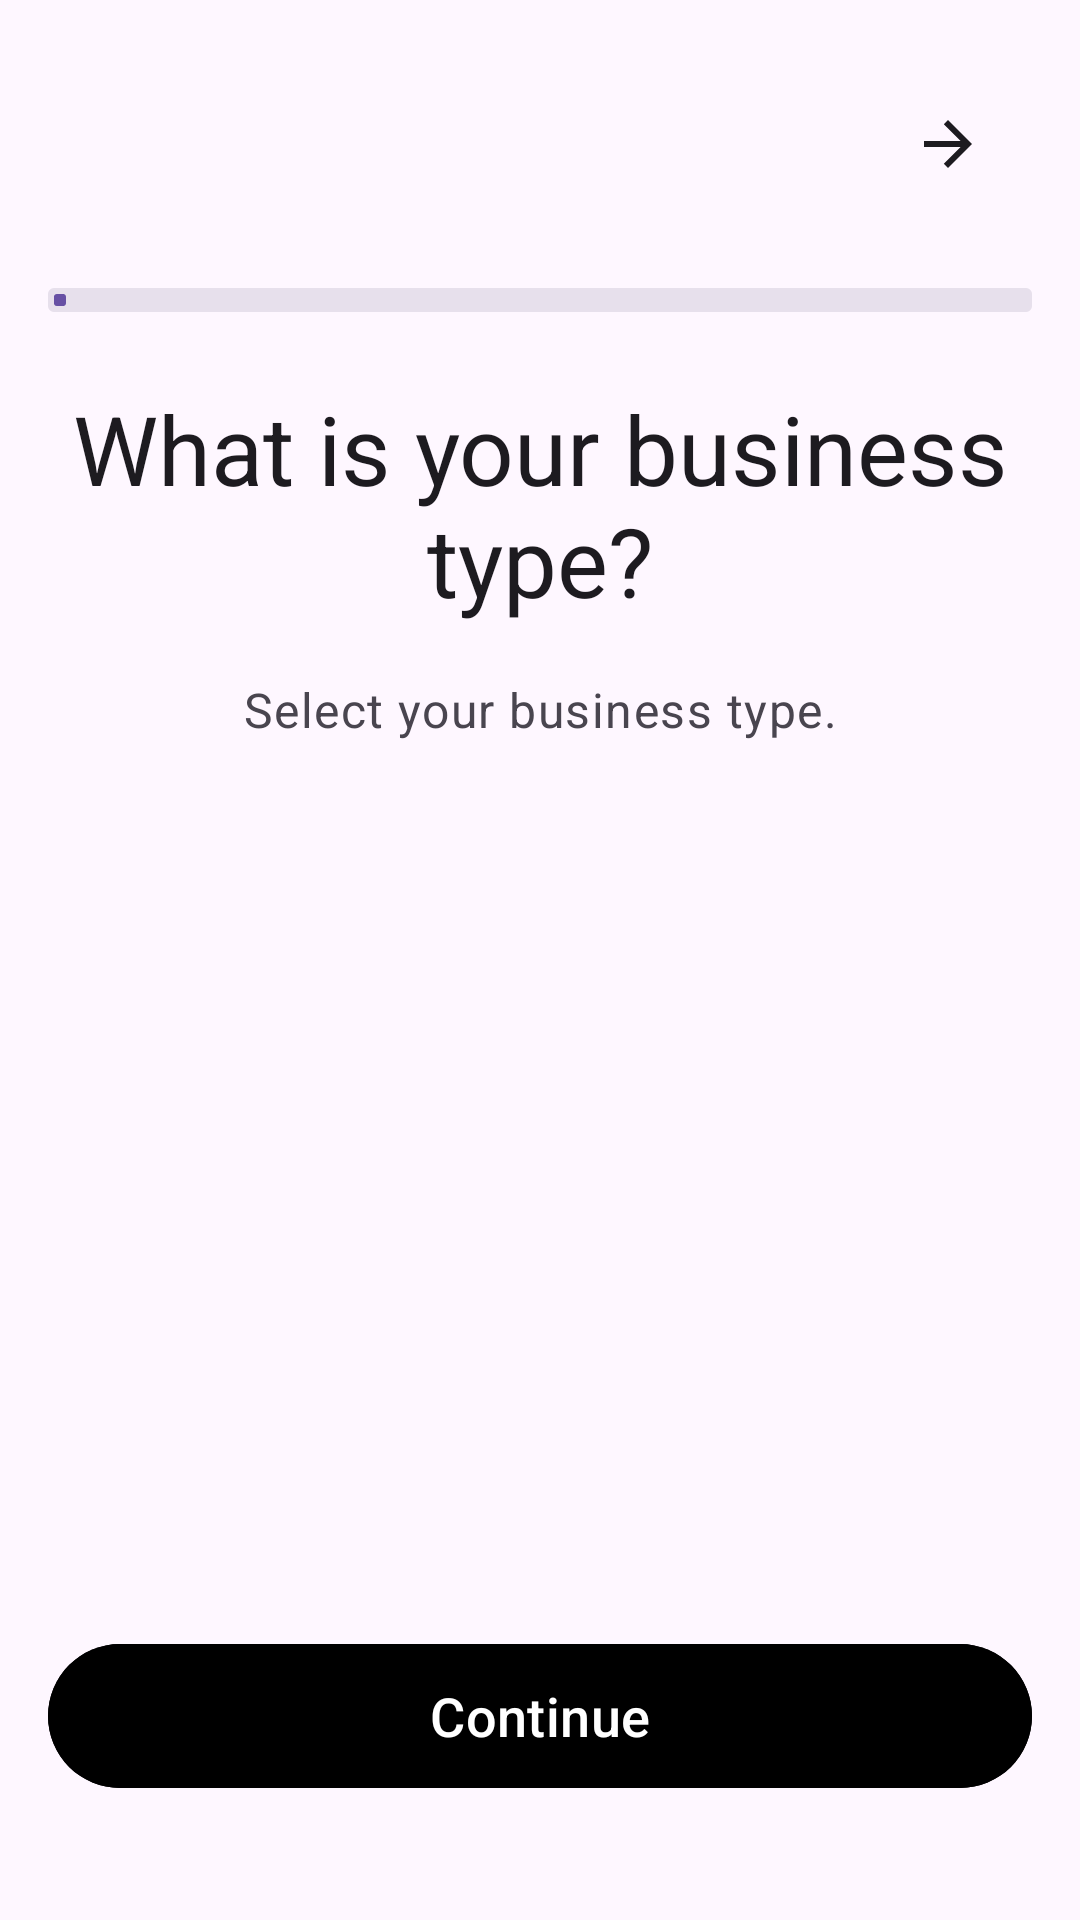

Layout XML and referenced resources for this Android screen:
<!-- AndroidManifest.xml: application theme Theme.FinalProject -->
<!-- res/layout/business_type_fragment.xml -->
<?xml version="1.0" encoding="utf-8"?>
<androidx.constraintlayout.widget.ConstraintLayout
    xmlns:android="http://schemas.android.com/apk/res/android"
    xmlns:app="http://schemas.android.com/apk/res-auto"
    xmlns:tools="http://schemas.android.com/tools"
    android:layout_width="match_parent"
    android:layout_height="match_parent"
    android:padding="16dp"
    tools:context=".ui.register.BusinessTypeFragment"
    android:background="?attr/colorSurface">

    
    <com.google.android.material.appbar.MaterialToolbar
        android:id="@+id/toolbar"
        android:layout_width="0dp"
        android:layout_height="wrap_content"
        android:layoutDirection="rtl"
        app:navigationIcon="?attr/homeAsUpIndicator"
        android:contentDescription="@string/content_desc_back"
        app:navigationIconTint="?attr/colorOnSurface"
        app:title=""
        app:layout_constraintTop_toTopOf="parent"
        app:layout_constraintStart_toStartOf="parent"
        app:layout_constraintEnd_toEndOf="parent"/>

    
    <com.google.android.material.progressindicator.LinearProgressIndicator
        android:id="@+id/progress"
        style="@style/Widget.Material3.LinearProgressIndicator"
        android:layout_width="0dp"
        android:layout_height="8dp"
        android:layout_marginTop="16dp"
        android:progress="37"
        app:trackThickness="8dp"
        app:indicatorDirectionLinear="rightToLeft"
        app:indicatorColor="?attr/colorPrimary"
        app:trackColor="?attr/colorSurfaceVariant"
        app:layout_constraintTop_toBottomOf="@id/toolbar"
        app:layout_constraintStart_toStartOf="parent"
        app:layout_constraintEnd_toEndOf="parent"
        tools:progress="37"/>

    
    <TextView
        android:id="@+id/tvStepCounter"
        android:layout_width="wrap_content"
        android:layout_height="wrap_content"
        android:text="3/6"
        android:textAppearance="?attr/textAppearanceBodyMedium"
        android:textColor="?attr/colorOnSurfaceVariant"
        android:layout_marginTop="8dp"
        android:visibility="gone"
        app:layout_constraintTop_toBottomOf="@id/progress"
        app:layout_constraintEnd_toEndOf="parent"/>

    
    <TextView
        android:id="@+id/tvTitle"
        android:layout_width="0dp"
        android:layout_height="wrap_content"
        android:text="@string/title_business_type"
        android:textAppearance="?attr/textAppearanceHeadlineLarge"
        android:textColor="?attr/colorOnSurface"
        android:gravity="center"
        android:layout_marginTop="24dp"
        app:layout_constraintTop_toBottomOf="@id/tvStepCounter"
        app:layout_constraintStart_toStartOf="parent"
        app:layout_constraintEnd_toEndOf="parent"/>

    
    <TextView
        android:id="@+id/tvSubtitle"
        android:layout_width="0dp"
        android:layout_height="wrap_content"
        android:text="@string/subtitle_business_type"
        android:textAppearance="?attr/textAppearanceBodyLarge"
        android:textColor="?attr/colorOnSurfaceVariant"
        android:gravity="center"
        android:lines="2"
        android:layout_marginTop="8dp"
        android:layout_marginHorizontal="24dp"
        app:layout_constraintTop_toBottomOf="@id/tvTitle"
        app:layout_constraintStart_toStartOf="parent"
        app:layout_constraintEnd_toEndOf="parent"/>

    
    <androidx.recyclerview.widget.RecyclerView
        android:id="@+id/rvBusinessTypes"
        android:layout_width="match_parent"
        android:layout_height="0dp"
        android:paddingTop="8dp"
        android:paddingBottom="8dp"
        android:clipToPadding="false"
        app:layoutManager="androidx.recyclerview.widget.GridLayoutManager"
        app:spanCount="2"
        app:layout_constraintTop_toBottomOf="@id/tvSubtitle"
        app:layout_constraintBottom_toTopOf="@id/btnContinue"
        app:layout_constraintStart_toStartOf="parent"
        app:layout_constraintEnd_toEndOf="parent">

    </androidx.recyclerview.widget.RecyclerView>

    <com.google.android.material.button.MaterialButton
        android:id="@+id/btnContinue"
        android:layout_width="0dp"
        android:layout_height="56dp"
        android:text="@string/btn_continue"
        android:textSize="18sp"
        android:backgroundTint="@color/black"
        app:cornerRadius="28dp"
        android:layout_marginBottom="24dp"
        app:layout_constraintBottom_toBottomOf="parent"
        app:layout_constraintStart_toStartOf="parent"
        app:layout_constraintEnd_toEndOf="parent"/>

</androidx.constraintlayout.widget.ConstraintLayout>
<!-- resources referenced by this layout -->
<resources>
  <color name="black">#000000</color>
  <string name="btn_continue">Continue</string>
  <string name="content_desc_back">Back</string>
  <string name="subtitle_business_type">Select your business type.</string>
  <string name="title_business_type">What is your business type?</string>
  <style name="Theme.FinalProject" parent="Base.Theme.FinalProject" />
  <style name="Base.Theme.FinalProject" parent="Theme.Material3.DayNight.NoActionBar">
          
          
      </style>
</resources>
